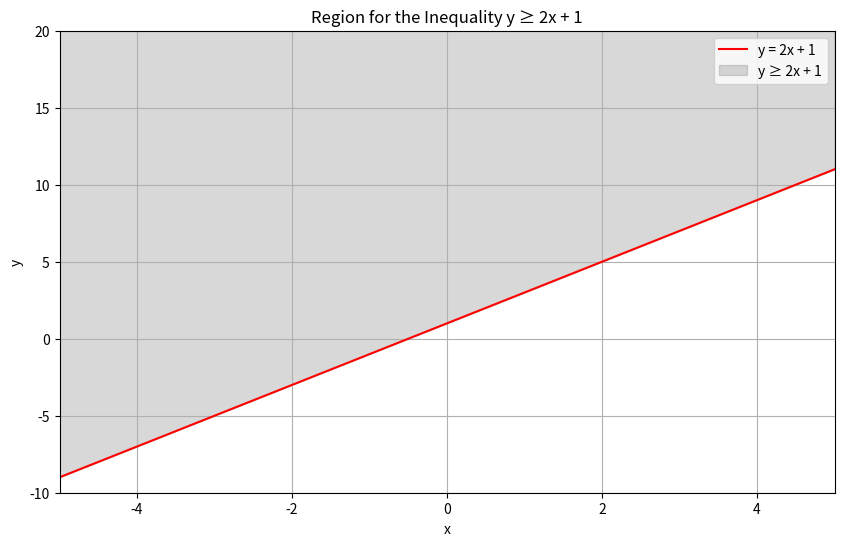

The matplotlib source for this figure:
import matplotlib.pyplot as plt
import numpy as np

t = np.linspace(0, 10, 1000)

# (0 < (1 - J_EE + J_EI)) && (0 < (h_E_0 - (J_EI * h_I_0)))

# OR

# (0 < (1 - J_EE + J_EI) < 0) && ((h_E_0 - (J_EI * h_I_0)) < 0)

# Define the inequality function
def inequality_line(x):
    return 2 * x + 1

# Generate x values
x = np.linspace(-5, 5, 400)
y = inequality_line(x)

# Create the plot
fig, ax = plt.subplots(figsize=(10, 6))

# Plot the line representing the boundary of the inequality
ax.plot(x, y, 'r-', label='y = 2x + 1')

# Shade the region satisfying the inequality y >= 2x + 1
ax.fill_between(x, y, y2=np.max(y) + 10, where=(y <= np.max(y) + 10), color='gray', alpha=0.3, label='y ≥ 2x + 1')

# Add labels and title
ax.set_xlabel('x')
ax.set_ylabel('y')
ax.set_title('Region for the Inequality y ≥ 2x + 1')

# Add a legend
ax.legend()

# Add a grid
ax.grid(True)

# Set plot limits
ax.set_xlim([-5, 5])
ax.set_ylim([-10, 20])

# Show the plot
plt.show()